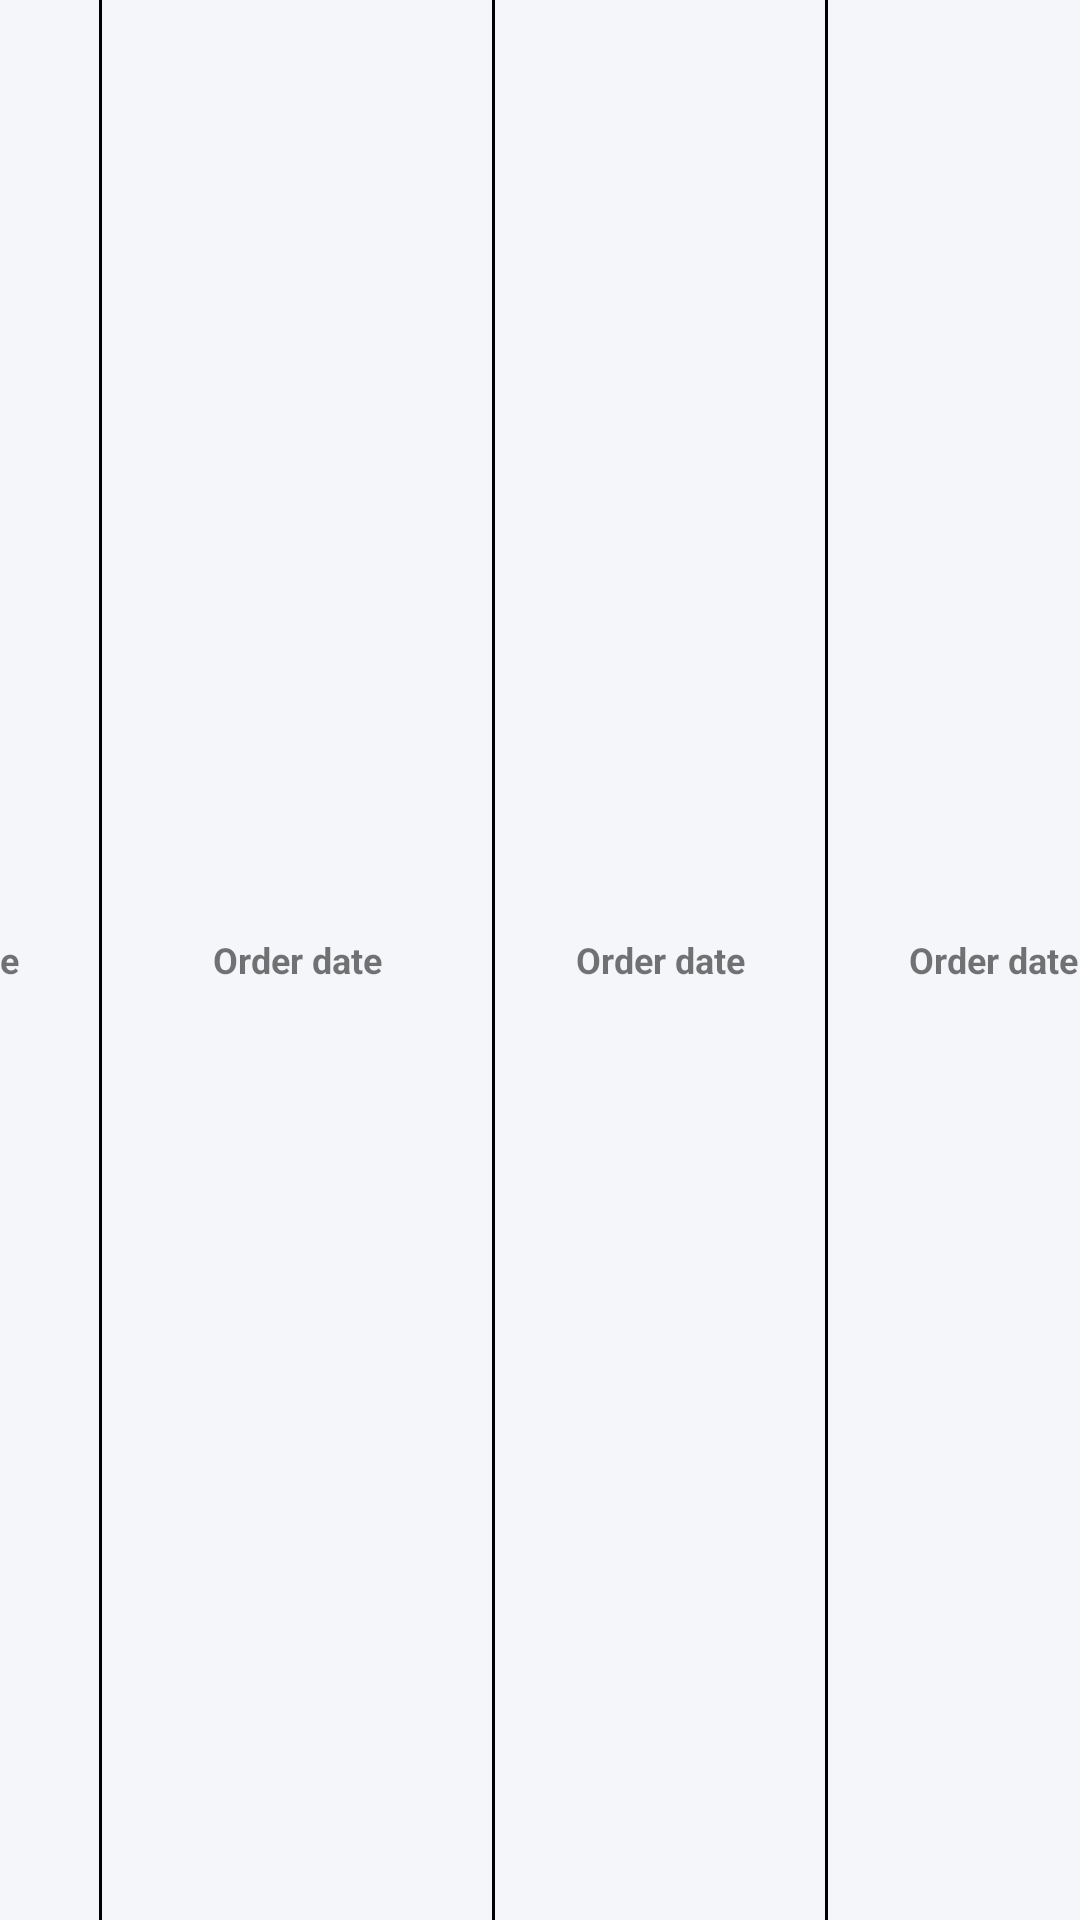

This screen was rendered from an Android layout file. Write that file and the resources it references.
<!-- AndroidManifest.xml: application theme Theme.TerrainShop -->
<!-- res/layout/delivery_order_item_layout.xml -->
<?xml version="1.0" encoding="utf-8"?>
<LinearLayout
    xmlns:android="http://schemas.android.com/apk/res/android"
    android:layout_width="match_parent"
    android:layout_height="wrap_content"
    android:orientation="horizontal"
    android:gravity="center"
    android:background="@color/back_color">

    <LinearLayout
        android:layout_width="1dp"
        android:layout_height="match_parent"
        android:background="@android:color/black"/>

    <TextView
        android:id="@+id/delivery_no_dr"
        android:layout_width="120dp"
        android:layout_height="wrap_content"
        android:layout_gravity="center"
        android:layout_marginStart="5dp"
        android:layout_marginEnd="5dp"
        android:gravity="center"
        android:paddingStart="2dp"
        android:paddingEnd="2dp"
        android:text="Order No"
        android:textColor="@color/primary_second"
        android:textSize="12sp"
        android:textStyle="bold" />

    <LinearLayout
        android:layout_width="1dp"
        android:layout_height="match_parent"
        android:background="@android:color/black"/>

    <TextView
        android:id="@+id/delivery_date_dr"
        android:layout_width="100dp"
        android:layout_height="wrap_content"
        android:layout_gravity="center"
        android:layout_marginStart="5dp"
        android:layout_marginEnd="5dp"
        android:gravity="center"
        android:paddingStart="2dp"
        android:paddingEnd="2dp"
        android:text="Order date"
        android:textSize="12sp"
        android:textStyle="bold" />

    <LinearLayout
        android:layout_width="1dp"
        android:layout_height="match_parent"
        android:background="@android:color/black"/>

    <TextView
        android:id="@+id/order_no_dr"
        android:layout_width="120dp"
        android:layout_height="wrap_content"
        android:layout_gravity="center"
        android:layout_marginStart="5dp"
        android:layout_marginEnd="5dp"
        android:gravity="center"
        android:paddingStart="2dp"
        android:paddingEnd="2dp"
        android:text="Order date"
        android:textSize="12sp"
        android:textStyle="bold" />

    <LinearLayout
        android:layout_width="1dp"
        android:layout_height="match_parent"
        android:background="@android:color/black"/>

    <TextView
        android:id="@+id/order_date_dr"
        android:layout_width="100dp"
        android:layout_height="wrap_content"
        android:layout_gravity="center"
        android:layout_marginStart="5dp"
        android:layout_marginEnd="5dp"
        android:gravity="center"
        android:paddingStart="2dp"
        android:paddingEnd="2dp"
        android:text="Order date"
        android:textSize="12sp"
        android:textStyle="bold" />

    <LinearLayout
        android:layout_width="1dp"
        android:layout_height="match_parent"
        android:background="@android:color/black"/>

    <TextView
        android:id="@+id/delivery_location_dr"
        android:layout_width="100dp"
        android:layout_height="wrap_content"
        android:layout_gravity="center"
        android:layout_marginStart="5dp"
        android:layout_marginEnd="5dp"
        android:gravity="center"
        android:paddingStart="2dp"
        android:paddingEnd="2dp"
        android:text="Order date"
        android:textSize="12sp"
        android:textStyle="bold" />

    <LinearLayout
        android:layout_width="1dp"
        android:layout_height="match_parent"
        android:background="@android:color/black"/>

    <TextView
        android:id="@+id/delivery_charge_dr"
        android:layout_width="80dp"
        android:layout_height="wrap_content"
        android:layout_gravity="center"
        android:layout_marginStart="5dp"
        android:layout_marginEnd="5dp"
        android:gravity="center"
        android:paddingStart="2dp"
        android:paddingEnd="2dp"
        android:text="Order date"
        android:textSize="12sp"
        android:textStyle="bold" />

    <LinearLayout
        android:layout_width="1dp"
        android:layout_height="match_parent"
        android:background="@android:color/black"/>

    <TextView
        android:id="@+id/invoice_amount_dr"
        android:layout_width="80dp"
        android:layout_height="wrap_content"
        android:layout_gravity="center"
        android:layout_marginStart="5dp"
        android:layout_marginEnd="5dp"
        android:gravity="center"
        android:paddingStart="2dp"
        android:paddingEnd="2dp"
        android:text="Order date"
        android:textSize="12sp"
        android:textStyle="bold" />

    <LinearLayout
        android:layout_width="1dp"
        android:layout_height="match_parent"
        android:background="@android:color/black"/>

</LinearLayout>
<!-- resources referenced by this layout -->
<resources>
  <color name="back_color">#f5f6fa</color>
  <color name="primary_second">#487eb0</color>
  <style name="Theme.TerrainShop" parent="Theme.MaterialComponents.Light.NoActionBar">
          
          <item name="colorPrimary">@color/primary_variant_second</item>
          <item name="colorPrimaryVariant">@color/primary_second</item>
          <item name="colorOnPrimary">@color/white</item>
          
          <item name="colorSecondary">@color/primary_variant_second</item>
          <item name="colorSecondaryVariant">@color/primary_variant_second</item>
          <item name="colorOnSecondary">@color/white</item>
          
          <item name="android:statusBarColor" tools:targetApi="l">@color/status_bar_color</item>
          
          <item name="android:navigationBarColor">@color/back_color</item>
          <item name="android:forceDarkAllowed" tools:targetApi="q">false</item>
          <item name="android:autofilledHighlight" tools:targetApi="o">@android:color/transparent</item>
      </style>
  <color name="primary_variant_second">#40739e</color>
  <color name="white">#FFFFFFFF</color>
  <color name="status_bar_color">#fbc531</color>
</resources>
